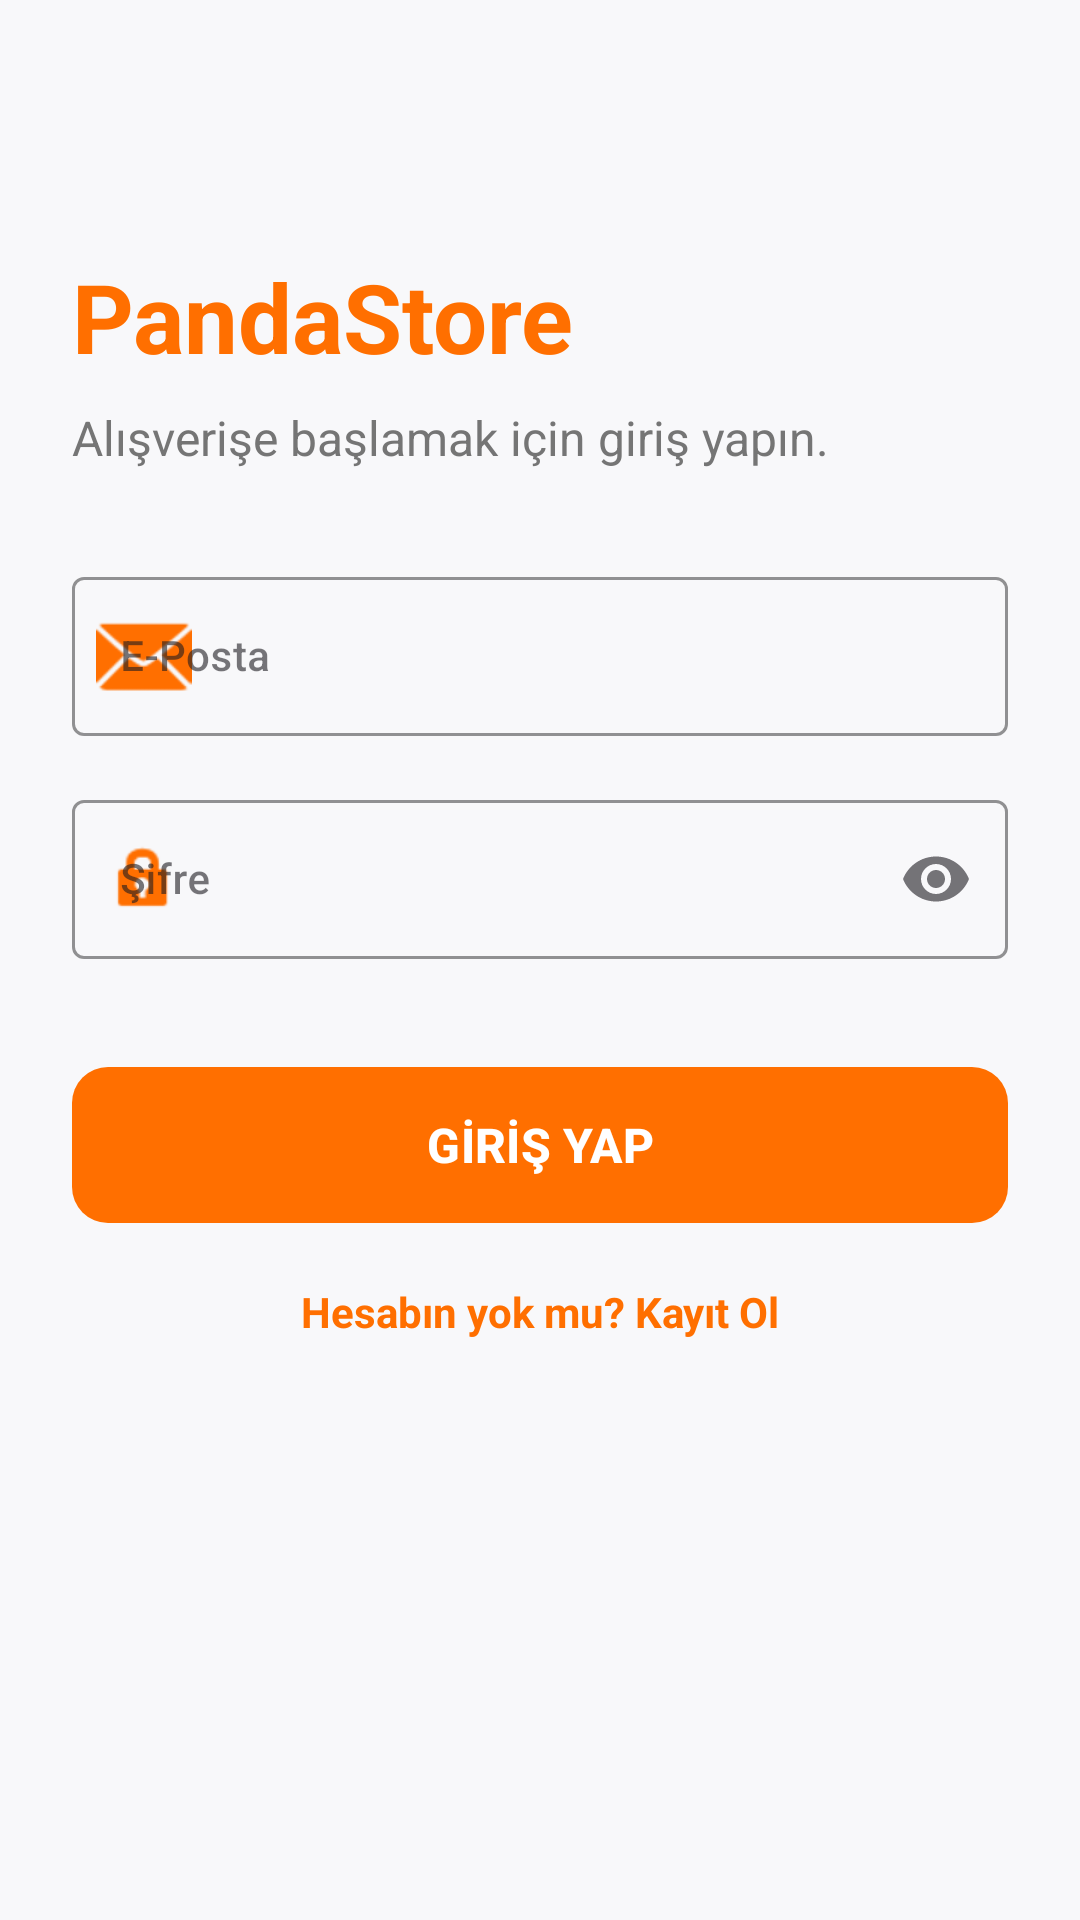

Layout XML and referenced resources for this Android screen:
<!-- AndroidManifest.xml: application theme Theme.PandaStore -->
<!-- res/layout/fragment_login.xml -->
<?xml version="1.0" encoding="utf-8"?>
<androidx.constraintlayout.widget.ConstraintLayout xmlns:android="http://schemas.android.com/apk/res/android"
    xmlns:app="http://schemas.android.com/apk/res-auto"
    xmlns:tools="http://schemas.android.com/tools"
    android:layout_width="match_parent"
    android:layout_height="match_parent"
    android:padding="24dp"
    style="@style/BackgroundScreen"
    >

    <TextView
        android:id="@+id/tvWelcome"
        android:layout_width="wrap_content"
        android:layout_height="wrap_content"
        android:text="PandaStore"
        android:textSize="32sp"
        android:textStyle="bold"
        android:textColor="#FF6F00"
        app:layout_constraintTop_toTopOf="parent"
        app:layout_constraintStart_toStartOf="parent"
        android:layout_marginTop="60dp" />

    <TextView
        android:id="@+id/tvSubtitle"
        android:layout_width="wrap_content"
        android:layout_height="wrap_content"
        android:text="Alışverişe başlamak için giriş yapın."
        android:textSize="16sp"
        android:textColor="#757575"
        android:layout_marginTop="8dp"
        app:layout_constraintTop_toBottomOf="@id/tvWelcome"
        app:layout_constraintStart_toStartOf="parent" />


    <com.google.android.material.textfield.TextInputLayout
        android:id="@+id/tilEmail"
        style="@style/Widget.MaterialComponents.TextInputLayout.OutlinedBox"
        android:layout_width="match_parent"
        android:layout_height="wrap_content"
        android:layout_marginTop="60dp"
        android:hint="E-Posta"
        app:boxStrokeColor="@color/main_color"
        app:hintTextColor="@color/main_color"
        app:layout_constraintTop_toBottomOf="@+id/tvWelcome"
        app:startIconDrawable="@android:drawable/ic_dialog_email"
        app:startIconTint="@color/main_color">

        <com.google.android.material.textfield.TextInputEditText
            android:id="@+id/etEmail"
            style="@style/TextDescriptionStyle"
            android:layout_width="match_parent"
            android:layout_height="wrap_content"
            android:inputType="textEmailAddress" />
    </com.google.android.material.textfield.TextInputLayout>

    <com.google.android.material.textfield.TextInputLayout
        android:id="@+id/tilPassword"
        style="@style/Widget.MaterialComponents.TextInputLayout.OutlinedBox"
        android:layout_width="match_parent"
        android:layout_height="wrap_content"
        android:layout_marginTop="16dp"
        android:hint="Şifre"
        app:boxStrokeColor="@color/main_color"
        app:endIconMode="password_toggle"
        app:hintTextColor="@color/main_color"
        app:layout_constraintTop_toBottomOf="@+id/tilEmail"
        app:startIconDrawable="@android:drawable/ic_lock_idle_lock"
        app:startIconTint="@color/main_color">

        <com.google.android.material.textfield.TextInputEditText
            android:id="@+id/etPassword"
            style="@style/TextDescriptionStyle"
            android:layout_width="match_parent"
            android:layout_height="wrap_content"
            android:inputType="textPassword" />
    </com.google.android.material.textfield.TextInputLayout>

    <com.google.android.material.button.MaterialButton
        android:id="@+id/btnLogin"
        android:layout_width="match_parent"
        android:layout_height="60dp"
        android:layout_marginTop="32dp"
        android:text="GİRİŞ YAP"
        android:textColor="@color/white"
        android:textSize="16sp"
        android:textStyle="bold"
        app:backgroundTint="@color/main_color"
        app:cornerRadius="12dp"
        app:layout_constraintTop_toBottomOf="@+id/tilPassword" />

    <TextView
        android:id="@+id/tvGoToRegister"
        android:layout_width="wrap_content"
        android:layout_height="wrap_content"
        android:text="@string/need_account"
        android:textSize="14sp"
        android:textStyle="bold"
        android:textColor="@color/main_color"
        android:padding="16dp"
        app:layout_constraintTop_toBottomOf="@id/btnLogin"
        app:layout_constraintStart_toStartOf="parent"
        app:layout_constraintEnd_toEndOf="parent" />

    <ProgressBar
        android:id="@+id/progressBar"
        android:layout_width="wrap_content"
        android:layout_height="wrap_content"
        android:visibility="gone"
        app:layout_constraintTop_toBottomOf="@id/tvGoToRegister"
        app:layout_constraintStart_toStartOf="parent"
        app:layout_constraintEnd_toEndOf="parent"
        android:layout_marginTop="16dp"/>

</androidx.constraintlayout.widget.ConstraintLayout>
<!-- resources referenced by this layout -->
<resources>
  <color name="main_color">#FF6F00</color>
  <color name="white">#FFFFFFFF</color>
  <string name="need_account">Hesabın yok mu? Kayıt Ol</string>
  <style name="BackgroundScreen">
          <item name="android:background">@color/background_color</item>
      </style>
  <style name="TextDescriptionStyle">
          <item name="android:textColor">#000000</item>
          <item name="android:textSize">14sp</item>
          <item name="fontFamily">sans-serif-medium</item>
      </style>
  <style name="Theme.PandaStore" parent="Base.Theme.PandaStore" />
  <color name="background_color">#F8F8FA</color>
  <style name="Base.Theme.PandaStore" parent="Theme.Material3.DayNight.NoActionBar">
          <item name="android:windowBackground">@color/background_color</item>
  
          
          
      </style>
</resources>
